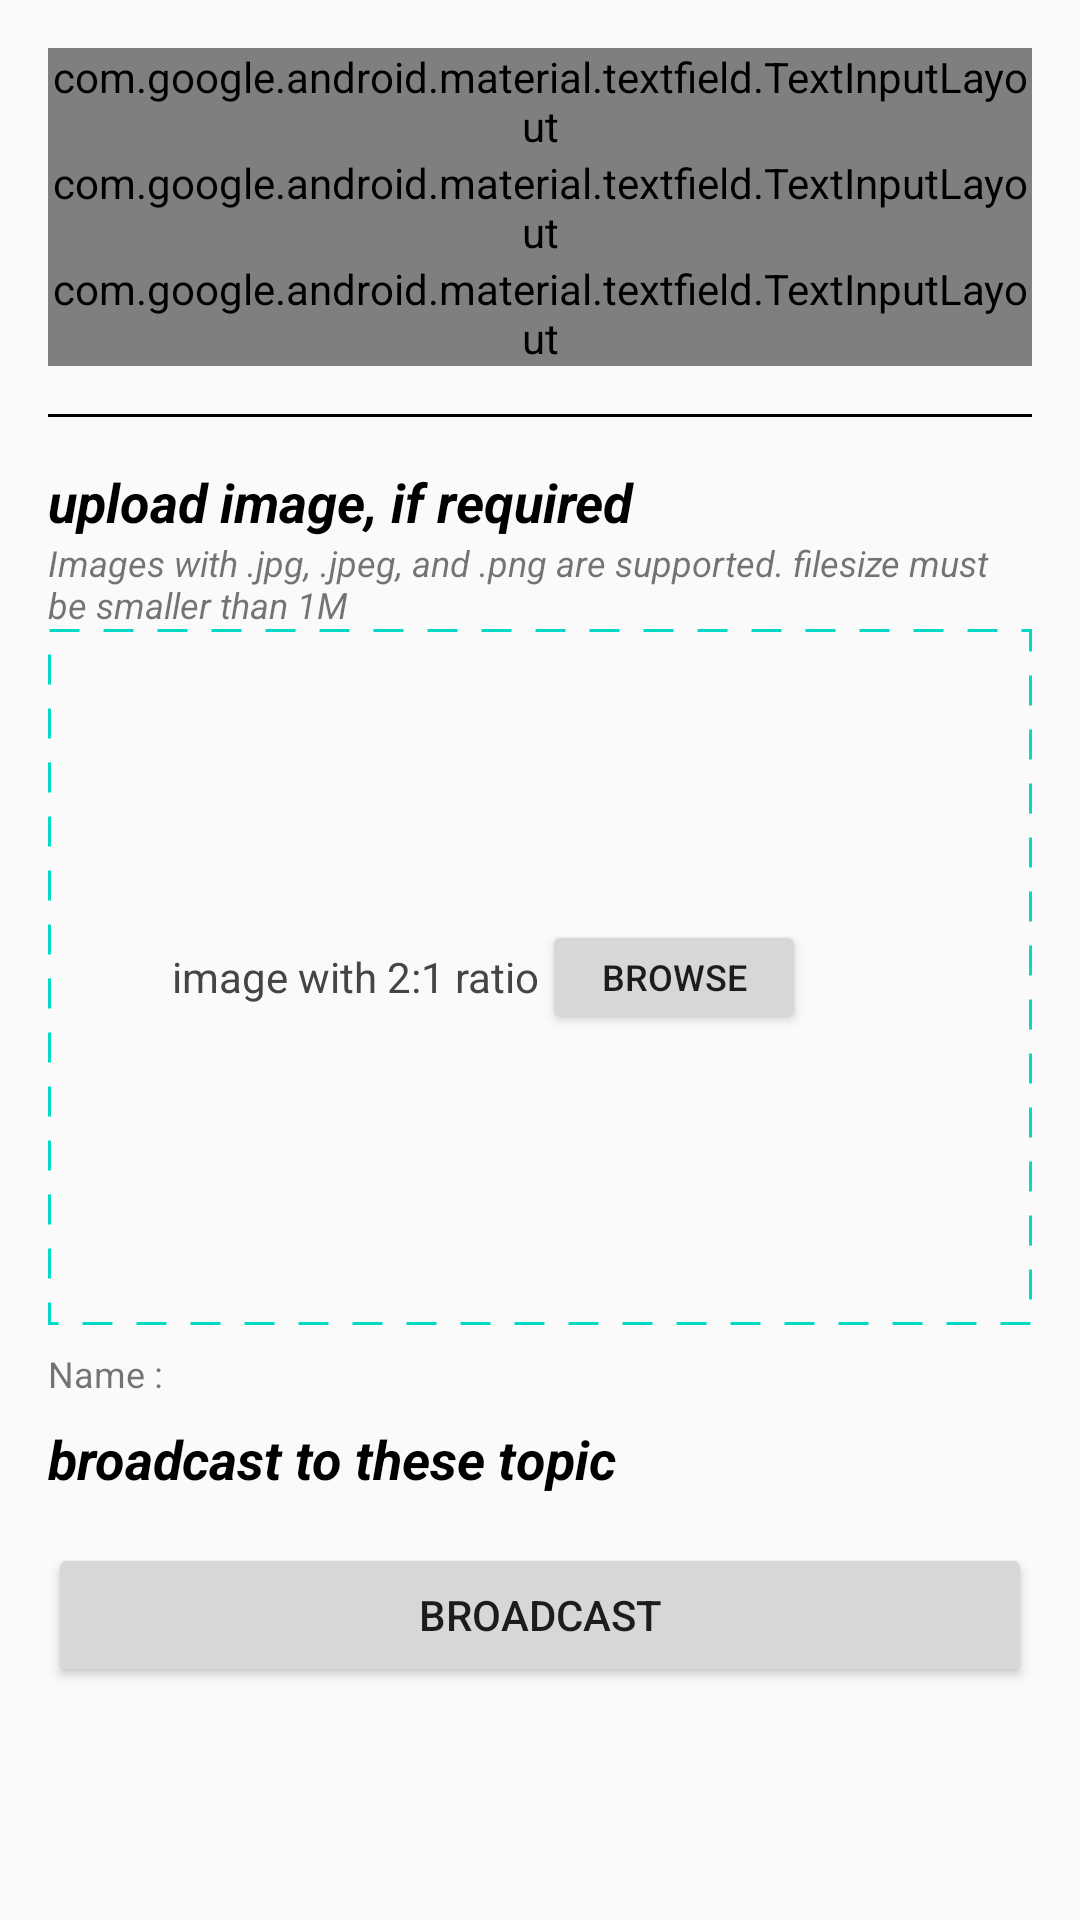

Reconstruct the res/layout file that produces this screen, plus the resources it refers to.
<!-- AndroidManifest.xml: application theme AppTheme -->
<!-- res/layout/fragment_broadcast.xml -->
<?xml version="1.0" encoding="utf-8"?>
<ScrollView xmlns:android="http://schemas.android.com/apk/res/android"
    xmlns:app="http://schemas.android.com/apk/res-auto"
    xmlns:tools="http://schemas.android.com/tools"
    android:layout_width="match_parent"
    android:layout_height="match_parent"
    android:padding="16dp"
    tools:context=".presentation.broadcast.BroadCastFragment">

    <LinearLayout
        android:layout_width="match_parent"
        android:layout_height="wrap_content"
        android:orientation="vertical">

        <com.google.android.material.textfield.TextInputLayout
            style="@style/Widget.MaterialComponents.TextInputLayout.OutlinedBox.Dense"
            android:layout_width="match_parent"
            android:layout_height="wrap_content">

            <com.google.android.material.textfield.TextInputEditText
                android:id="@+id/ed_title"
                android:layout_width="match_parent"
                android:layout_height="wrap_content"
                android:hint="title" />
        </com.google.android.material.textfield.TextInputLayout>

        <com.google.android.material.textfield.TextInputLayout
            style="@style/Widget.MaterialComponents.TextInputLayout.OutlinedBox.Dense"
            android:layout_width="match_parent"
            android:layout_height="wrap_content">

            <com.google.android.material.textfield.TextInputEditText
                android:id="@+id/ed_desc"
                android:layout_width="match_parent"
                android:layout_height="wrap_content"
                android:hint="description" />
        </com.google.android.material.textfield.TextInputLayout>

        <com.google.android.material.textfield.TextInputLayout
            style="@style/Widget.MaterialComponents.TextInputLayout.OutlinedBox.Dense"
            android:layout_width="match_parent"
            android:layout_height="wrap_content">

            <com.google.android.material.textfield.TextInputEditText
                android:id="@+id/ed_url_access"
                android:layout_width="match_parent"
                android:layout_height="wrap_content"
                android:hint="url access" />
        </com.google.android.material.textfield.TextInputLayout>

        <View
            android:layout_width="match_parent"
            android:layout_height="1dp"
            android:layout_marginVertical="16dp"
            android:background="@android:color/black" />

        <TextView
            android:layout_width="match_parent"
            android:layout_height="wrap_content"
            android:text="upload image, if required"
            android:textColor="@android:color/black"
            android:textSize="18sp"
            android:textStyle="bold|italic" />

        <TextView
            android:layout_width="match_parent"
            android:layout_height="wrap_content"
            android:textSize="12sp"
            android:textStyle="italic"
            android:text="Images with .jpg, .jpeg, and .png are supported. filesize must be smaller than 1M"
            />

        <androidx.constraintlayout.widget.ConstraintLayout
            android:layout_width="match_parent"
            android:layout_height="wrap_content"
            android:orientation="horizontal"
            android:background="@drawable/border_dotted_line"
            android:padding="16dp"
            >

            <TextView
                android:id="@+id/txt__img_ratio"
                android:layout_width="wrap_content"
                android:layout_height="0dp"
                android:ellipsize="start"
                android:gravity="center"
                android:maxLines="2"
                android:text="image with 2:1 ratio"
                android:textColor="#454545"
                app:layout_constraintBottom_toBottomOf="@id/btn_browse_img"
                app:layout_constraintEnd_toStartOf="@id/view_center_guideline"
                app:layout_constraintHorizontal_bias="1"
                app:layout_constraintStart_toStartOf="parent"
                app:layout_constraintTop_toTopOf="@+id/btn_browse_img"
                app:layout_constraintVertical_bias="0.5" />

            <Button
                android:id="@+id/btn_browse_img"
                android:layout_width="wrap_content"
                android:layout_height="38dp"
                android:ellipsize="start"
                android:maxLines="2"
                android:text="Browse"
                android:textSize="12sp"
                app:layout_constraintBottom_toBottomOf="parent"
                app:layout_constraintEnd_toEndOf="parent"
                app:layout_constraintVertical_bias="0.5"
                app:layout_constraintHorizontal_bias="0"
                app:layout_constraintStart_toEndOf="@id/view_center_guideline"
                app:layout_constraintTop_toTopOf="parent" />

            <View
                android:id="@+id/view_center_guideline"
                android:layout_width="1dp"
                android:layout_height="0dp"
                app:layout_constraintEnd_toEndOf="parent"
                app:layout_constraintStart_toStartOf="parent"
                android:visibility="invisible"
                app:layout_constraintBottom_toBottomOf="parent"
                app:layout_constraintTop_toTopOf="parent"
                tools:layout_editor_absoluteX="186dp" />


            <ImageView
                android:id="@+id/img_chosen_pic"
                android:layout_width="match_parent"
                android:layout_height="200dp"
                android:adjustViewBounds="true"
                android:padding="8dp"
                android:scaleType="centerCrop"
                app:layout_constraintBottom_toBottomOf="parent"
                app:layout_constraintEnd_toEndOf="parent"
                app:layout_constraintStart_toStartOf="parent"
                app:layout_constraintTop_toTopOf="parent"
                tools:src="@tools:sample/backgrounds/scenic" />

            <ImageButton
                android:id="@+id/btn_del_img"
                style="@style/Widget.AppCompat.Button.Borderless"
                android:layout_width="24dp"
                android:layout_height="24dp"
                android:background="@drawable/circle_background_color"
                android:src="@drawable/ic_baseline_cancel_24"
                app:layout_constraintEnd_toEndOf="@+id/img_chosen_pic"
                app:layout_constraintTop_toTopOf="@+id/img_chosen_pic" />

        </androidx.constraintlayout.widget.ConstraintLayout>

        <TextView
            android:id="@+id/txt_img_name"
            android:layout_width="match_parent"
            android:layout_height="wrap_content"
            android:layout_marginTop="8dp"
            android:ellipsize="start"
            android:text="Name : "
            android:textSize="12sp"
            android:singleLine="true" />

        <TextView
            android:layout_width="match_parent"
            android:layout_height="wrap_content"
            android:text="broadcast to these topic"
            android:textColor="@android:color/black"
            android:textSize="18sp"
            android:textStyle="bold|italic"
            android:layout_marginTop="8dp"
            />


        <androidx.recyclerview.widget.RecyclerView
            android:id="@+id/rv_broadcast_topic"
            android:layout_width="match_parent"
            android:layout_height="wrap_content"
            tools:listitem="@layout/item_topic"
            tools:itemCount="2"
            />

        <Button
            android:id="@+id/btn_broadcast"
            android:layout_width="match_parent"
            android:layout_height="wrap_content"
            android:layout_marginTop="16dp"
            android:text="broadcast"
            />

    </LinearLayout>

</ScrollView>
<!-- res/layout/item_topic.xml (included above) -->
<?xml version="1.0" encoding="utf-8"?>
<com.google.android.material.chip.Chip xmlns:android="http://schemas.android.com/apk/res/android"
    style="@style/Widget.MaterialComponents.Chip.Choice"
    android:layout_width="wrap_content"
    android:layout_height="wrap_content"
    android:id="@+id/chip_topic"
    android:checkable="true"
    android:layout_margin="4dp"
    xmlns:tools="http://schemas.android.com/tools"
    tools:text="@tools:sample/lorem"  />
<!-- resources referenced by this layout -->
<resources>
  <!-- drawable border_dotted_line (drawable) -->
  <?xml version="1.0" encoding="utf-8"?>
  <shape
      xmlns:android="http://schemas.android.com/apk/res/android"
      android:shape="rectangle">
      <stroke
          android:color="@color/colorAccent"
          android:width="1dp"
          android:dashGap="8dp"
          android:dashWidth="10dp"
          />
  
  </shape>
  <style name="AppTheme" parent="Theme.AppCompat.Light.DarkActionBar">
          
          <item name="colorPrimary">@color/colorPrimary</item>
          <item name="colorPrimaryDark">@color/colorPrimaryDark</item>
          <item name="colorAccent">@color/colorAccent</item>
      </style>
  <!-- not gathered from this repository: default colours our renderer supplied (Android Studio template values) -->
  <color name="colorPrimary">#FF6200EE</color>
  <color name="colorPrimaryDark">#FF3700B3</color>
  <color name="colorAccent">#FF03DAC5</color>
</resources>
